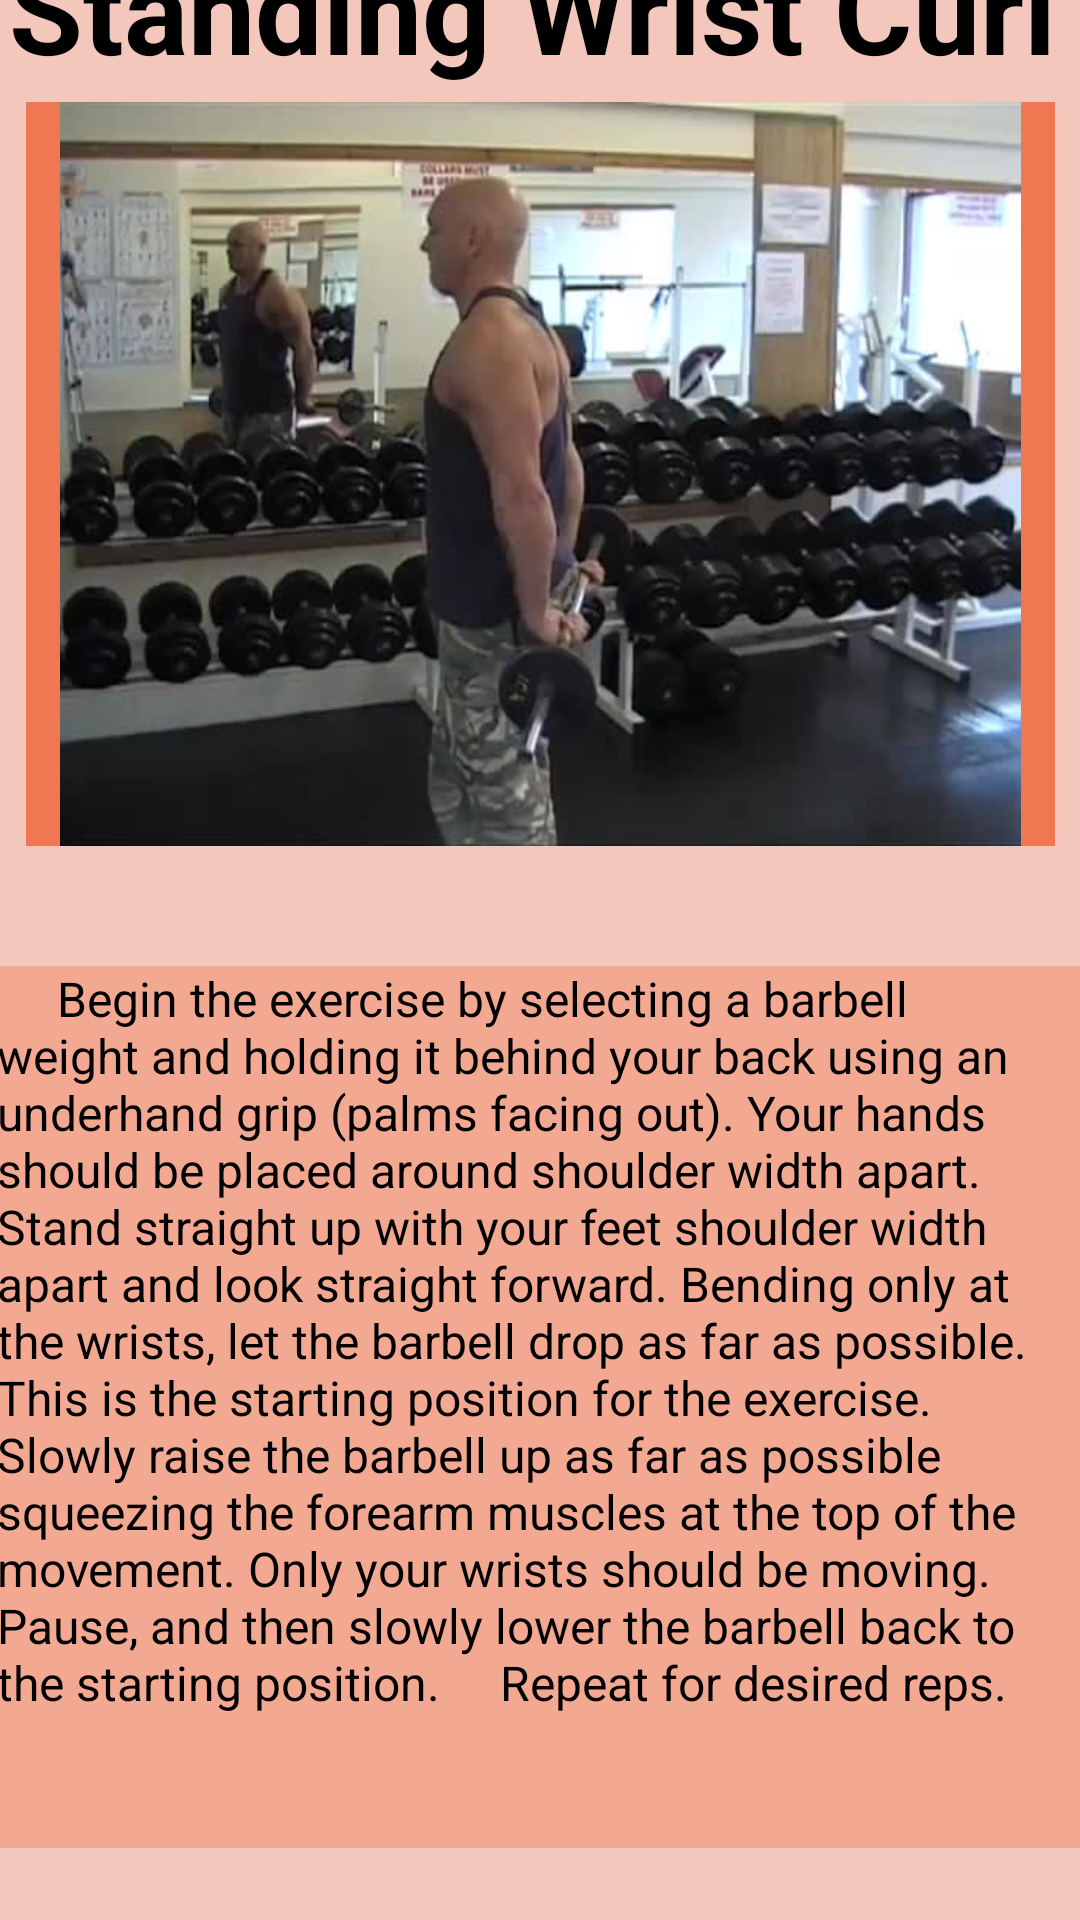

Android layout source for this screen:
<!-- AndroidManifest.xml: application theme Theme.Fit4LesFireBase -->
<!-- res/layout/standing_wrist.xml -->
<?xml version="1.0" encoding="utf-8"?>
<androidx.constraintlayout.widget.ConstraintLayout xmlns:android="http://schemas.android.com/apk/res/android"
    xmlns:app="http://schemas.android.com/apk/res-auto"
    xmlns:tools="http://schemas.android.com/tools"
    android:layout_width="match_parent"
    android:layout_height="match_parent"
    android:background="#F3C7BB">

    <ImageView
        android:id="@+id/imageView4"
        android:layout_width="343dp"
        android:layout_height="248dp"
        android:layout_marginBottom="40dp"
        android:background="#EF7853"
        app:layout_constraintBottom_toTopOf="@+id/textView8"
        app:layout_constraintEnd_toEndOf="parent"
        app:layout_constraintStart_toStartOf="parent"
        app:layout_constraintTop_toTopOf="parent"
        app:layout_constraintVertical_bias="1.0"
        app:srcCompat="@drawable/standing_wrist_curl_example" />

    <TextView
        android:id="@+id/textView8"
        android:layout_width="363dp"
        android:layout_height="294dp"
        android:background="#F3A892"
        android:text="     Begin the exercise by selecting a barbell weight and holding it behind your back using an underhand grip (palms facing out). Your hands should be placed around shoulder width apart.     Stand straight up with your feet shoulder width apart and look straight forward. Bending only at the wrists, let the barbell drop as far as possible. This is the starting position for the exercise.     Slowly raise the barbell up as far as possible squeezing the forearm muscles at the top of the movement. Only your wrists should be moving.     Pause, and then slowly lower the barbell back to the starting position.     Repeat for desired reps. "
        android:textColor="#000000"
        android:textSize="16sp"
        app:layout_constraintBottom_toBottomOf="parent"
        app:layout_constraintEnd_toEndOf="parent"
        app:layout_constraintStart_toStartOf="parent"
        app:layout_constraintTop_toTopOf="parent"
        app:layout_constraintVertical_bias="0.931" />

    <TextView
        android:id="@+id/textView6"
        android:layout_width="wrap_content"
        android:layout_height="wrap_content"
        android:layout_marginBottom="5dp"
        android:text="Standing Wrist Curl"
        android:textColor="#000000"
        android:textSize="40sp"
        android:textStyle="bold"
        app:layout_constraintBottom_toTopOf="@+id/imageView4"
        app:layout_constraintEnd_toEndOf="parent"
        app:layout_constraintHorizontal_bias="0.258"
        app:layout_constraintStart_toStartOf="parent"
        app:layout_constraintTop_toTopOf="parent"
        app:layout_constraintVertical_bias="1.0" />

</androidx.constraintlayout.widget.ConstraintLayout>
<!-- resources referenced by this layout -->
<resources>
  <!-- drawable standing_wrist_curl_example: jpg bitmap (drawable, 25785 bytes) -->
  <style name="Theme.Fit4LesFireBase" parent="Theme.MaterialComponents.DayNight.DarkActionBar">
          
          <item name="colorPrimary">@color/purple_500</item>
          <item name="colorPrimaryVariant">@color/purple_700</item>
          <item name="colorOnPrimary">@color/white</item>
          
          <item name="colorSecondary">@color/teal_200</item>
          <item name="colorSecondaryVariant">@color/teal_700</item>
          <item name="colorOnSecondary">@color/black</item>
          
          <item name="android:statusBarColor">?attr/colorPrimaryVariant</item>
          
      </style>
  <!-- not gathered from this repository: default colours our renderer supplied (Android Studio template values) -->
  <color name="purple_500">#FF6200EE</color>
  <color name="purple_700">#FF3700B3</color>
  <color name="teal_200">#FF03DAC5</color>
  <color name="teal_700">#FF018786</color>
  <color name="black">#FF000000</color>
  <color name="white">#FFFFFFFF</color>
</resources>
